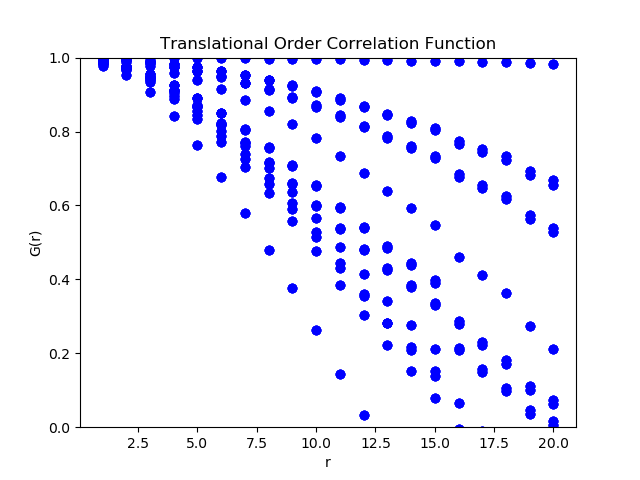

The data file committed next to this chart (first rows):
1, 0.997499317, 0.997499317, 0.997499317, 0.997499317, 0.989175913, 0.989175913, 0.989175913, 0.989175913, 0.999885111, 0.999885111, 0.999885111, 0.999885111, 0.996409468, 0.996409468, 0.996409468, 0.996409468, 0.986975015, 0.986975015, 0.986975015, 0.986975015, 0.986902389, 0.986902389, 0.986902389
2, 0.995, 0.995, 0.995, 0.995, 0.9784, 0.9784, 0.9784, 0.9784, 0.9998, 0.9998, 0.9998, 0.9998, 0.9928, 0.9928, 0.9928, 0.9928, 0.974, 0.974, 0.974, 0.974, 0.9738, 0.9738, 0.9738
3, 0.9899, 0.9899, 0.9899, 0.9899, 0.9565, 0.9565, 0.9565, 0.9565, 0.9996, 0.9996, 0.9996, 0.9996, 0.9855, 0.9855, 0.9855, 0.9855, 0.9477, 0.9477, 0.9477, 0.9477, 0.9473, 0.9473, 0.9473
4, 0.9828, 0.9828, 0.9828, 0.9828, 0.9266, 0.9266, 0.9266, 0.9266, 0.9993, 0.9993, 0.9993, 0.9993, 0.9753, 0.9753, 0.9753, 0.9753, 0.9121, 0.9121, 0.9121, 0.9121, 0.9109, 0.9109, 0.9109
5, 0.974, 0.974, 0.974, 0.974, 0.8908, 0.8908, 0.8908, 0.8908, 0.9989, 0.9989, 0.9989, 0.9989, 0.9627, 0.9627, 0.9627, 0.9627, 0.8697, 0.8697, 0.8697, 0.8697, 0.867, 0.867, 0.867
6, 0.9636, 0.9636, 0.9636, 0.9636, 0.8496, 0.8496, 0.8496, 0.8496, 0.9984, 0.9984, 0.9984, 0.9984, 0.9479, 0.9479, 0.9479, 0.9479, 0.8215, 0.8215, 0.8215, 0.8215, 0.8164, 0.8164, 0.8164
7, 0.9517, 0.9517, 0.9517, 0.9517, 0.8047, 0.8047, 0.8047, 0.8047, 0.9979, 0.9979, 0.9979, 0.9979, 0.9311, 0.9311, 0.9311, 0.9311, 0.7695, 0.7695, 0.7695, 0.7695, 0.7606, 0.7606, 0.7606
8, 0.9383, 0.9383, 0.9383, 0.9383, 0.7566, 0.7566, 0.7566, 0.7566, 0.9974, 0.9974, 0.9974, 0.9974, 0.9122, 0.9122, 0.9122, 0.9122, 0.7145, 0.7145, 0.7145, 0.7145, 0.7002, 0.7002, 0.7002
9, 0.9237, 0.9237, 0.9237, 0.9237, 0.7069, 0.7069, 0.7069, 0.7069, 0.9967, 0.9967, 0.9967, 0.9967, 0.8917, 0.8917, 0.8917, 0.8917, 0.6589, 0.6589, 0.6589, 0.6589, 0.6371, 0.6371, 0.6371
10, 0.9062, 0.9062, 0.9062, 0.9062, 0.6523, 0.6523, 0.6523, 0.6523, 0.9959, 0.9959, 0.9959, 0.9959, 0.8676, 0.8676, 0.8676, 0.8676, 0.5993, 0.5993, 0.5993, 0.5993, 0.5667, 0.5667, 0.5667
11, 0.8859, 0.8859, 0.8859, 0.8859, 0.5928, 0.5928, 0.5928, 0.5928, 0.995, 0.995, 0.995, 0.995, 0.8397, 0.8397, 0.8397, 0.8397, 0.5355, 0.5355, 0.5355, 0.5355, 0.4887, 0.4887, 0.4887
12, 0.8652, 0.8652, 0.8652, 0.8652, 0.5378, 0.5378, 0.5378, 0.5378, 0.9941, 0.9941, 0.9941, 0.9941, 0.8115, 0.8115, 0.8115, 0.8115, 0.4786, 0.4786, 0.4786, 0.4786, 0.4147, 0.4147, 0.4147
13, 0.8434, 0.8434, 0.8434, 0.8434, 0.4847, 0.4847, 0.4847, 0.4847, 0.9931, 0.9931, 0.9931, 0.9931, 0.782, 0.782, 0.782, 0.782, 0.4252, 0.4252, 0.4252, 0.4252, 0.3417, 0.3417, 0.3417
14, 0.8229, 0.8229, 0.8229, 0.8229, 0.4383, 0.4383, 0.4383, 0.4383, 0.992, 0.992, 0.992, 0.992, 0.7547, 0.7547, 0.7547, 0.7547, 0.3795, 0.3795, 0.3795, 0.3795, 0.2768, 0.2768, 0.2768
15, 0.8034, 0.8034, 0.8034, 0.8034, 0.3909, 0.3909, 0.3909, 0.3909, 0.991, 0.991, 0.991, 0.991, 0.7284, 0.7284, 0.7284, 0.7284, 0.3308, 0.3308, 0.3308, 0.3308, 0.2118, 0.2118, 0.2118
16, 0.7664, 0.7664, 0.7664, 0.7664, 0.2787, 0.2787, 0.2787, 0.2787, 0.9897, 0.9897, 0.9897, 0.9897, 0.6762, 0.6762, 0.6762, 0.6762, 0.2079, 0.2079, 0.2079, 0.2079, 0.06528, 0.06528, 0.06528
17, 0.7445, 0.7445, 0.7445, 0.7445, 0.2229, 0.2229, 0.2229, 0.2229, 0.9884, 0.9884, 0.9884, 0.9884, 0.6463, 0.6463, 0.6463, 0.6463, 0.1494, 0.1494, 0.1494, 0.1494, -0.01007, -0.01007, -0.01007
18, 0.7231, 0.7231, 0.7231, 0.7231, 0.1721, 0.1721, 0.1721, 0.1721, 0.9872, 0.9872, 0.9872, 0.9872, 0.6173, 0.6173, 0.6173, 0.6173, 0.09779, 0.09779, 0.09779, 0.09779, -0.07979, -0.07979, -0.07979
19, 0.6829, 0.6829, 0.6829, 0.6829, 0.1004, 0.1004, 0.1004, 0.1004, 0.9856, 0.9856, 0.9856, 0.9856, 0.5635, 0.5635, 0.5635, 0.5635, 0.03587, 0.03587, 0.03587, 0.03587, -0.1887, -0.1887, -0.1887
20, 0.6558, 0.6558, 0.6558, 0.6558, 0.06167, 0.06167, 0.06167, 0.06167, 0.984, 0.984, 0.984, 0.984, 0.5281, 0.5281, 0.5281, 0.5281, 0.005986, 0.005986, 0.005986, 0.005986, -0.2516, -0.2516, -0.2516
, 0.03952, 0.05507, 0.05507, 0.03952, 0.1612, 0.1564, 0.1564, 0.1612, 0.0009954, 0.003202, 0.003202, 0.0009954, 0.05629, 0.0757, 0.0757, 0.05629, 0.1827, 0.1746, 0.1746, 0.1827, 0.3101, 0.3112, 0.3112
